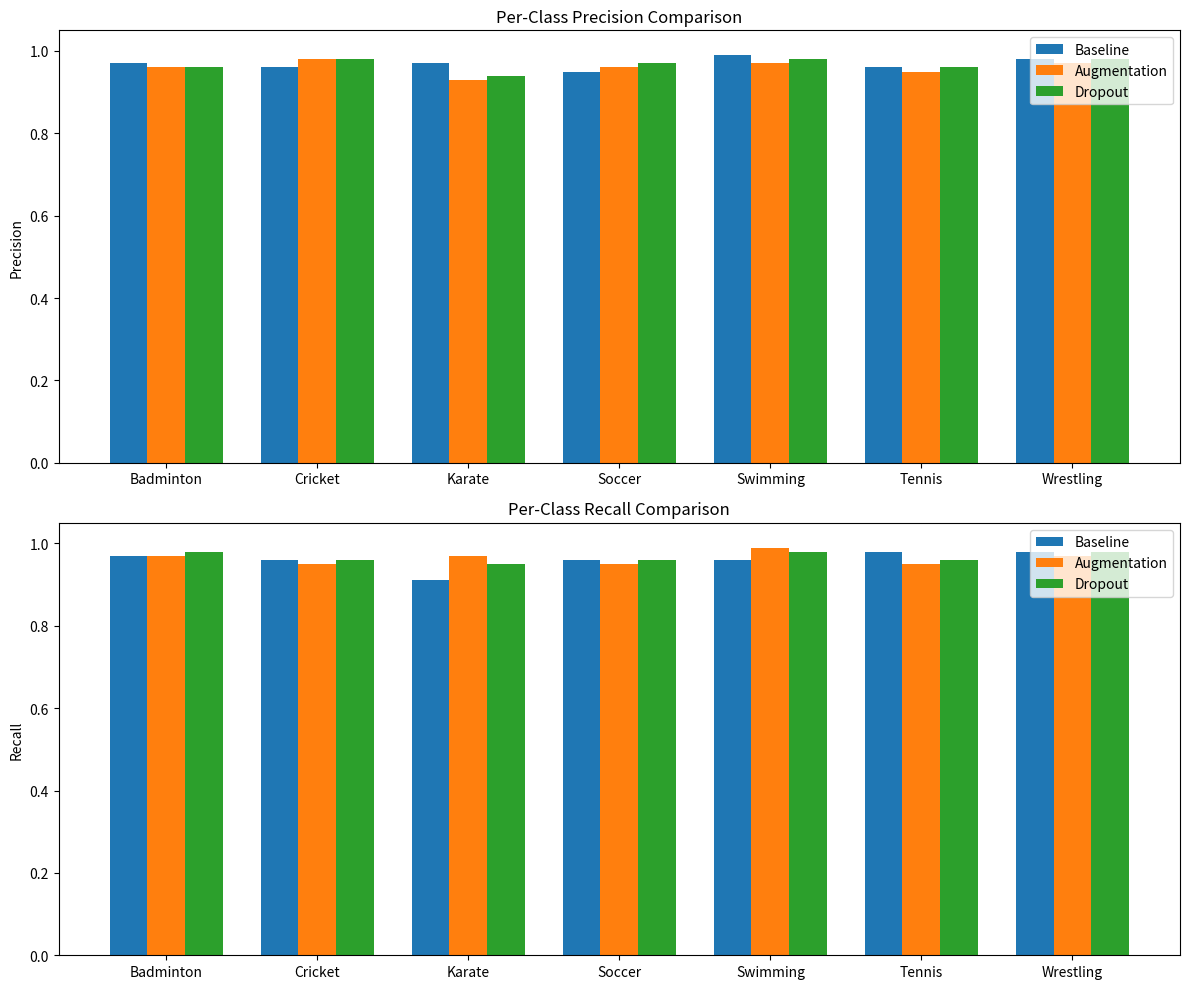

Generate this figure with matplotlib:
import matplotlib.pyplot as plt
import numpy as np

# ===============================
# 类别名称
# ===============================
classes = ['Badminton', 'Cricket', 'Karate', 'Soccer', 'Swimming', 'Tennis', 'Wrestling']
x = np.arange(len(classes))
width = 0.25  # 每组柱子的宽度

# ===============================
# 模型指标数据
# Precision 和 Recall
# 数据示例，可替换为你实际每个模型的测试结果
# ===============================

# 1. Baseline
precision_baseline = [0.97, 0.96, 0.97, 0.95, 0.99, 0.96, 0.98]
recall_baseline    = [0.97, 0.96, 0.91, 0.96, 0.96, 0.98, 0.98]

# 2. Augmentation
precision_aug = [0.96, 0.98, 0.93, 0.96, 0.97, 0.95, 0.97]
recall_aug    = [0.97, 0.95, 0.97, 0.95, 0.99, 0.95, 0.97]

# 3. Dropout
precision_dropout = [0.96, 0.98, 0.94, 0.97, 0.98, 0.96, 0.98]
recall_dropout    = [0.98, 0.96, 0.95, 0.96, 0.98, 0.96, 0.98]

# ===============================
# 绘图
# ===============================
fig, ax = plt.subplots(2, 1, figsize=(12,10))

# -------- Precision --------
ax[0].bar(x - width, precision_baseline, width, label='Baseline', color='#1f77b4')
ax[0].bar(x, precision_aug, width, label='Augmentation', color='#ff7f0e')
ax[0].bar(x + width, precision_dropout, width, label='Dropout', color='#2ca02c')

ax[0].set_ylabel('Precision')
ax[0].set_xticks(x)
ax[0].set_xticklabels(classes)
ax[0].set_ylim(0,1.05)
ax[0].set_title('Per-Class Precision Comparison')
ax[0].legend()

# -------- Recall --------
ax[1].bar(x - width, recall_baseline, width, label='Baseline', color='#1f77b4')
ax[1].bar(x, recall_aug, width, label='Augmentation', color='#ff7f0e')
ax[1].bar(x + width, recall_dropout, width, label='Dropout', color='#2ca02c')

ax[1].set_ylabel('Recall')
ax[1].set_xticks(x)
ax[1].set_xticklabels(classes)
ax[1].set_ylim(0,1.05)
ax[1].set_title('Per-Class Recall Comparison')
ax[1].legend()

plt.tight_layout()
plt.savefig("all_models_class_metrics.png", dpi=300)
plt.show()

print("✅ 三模型类别性能对比图已生成: all_models_class_metrics.png")
